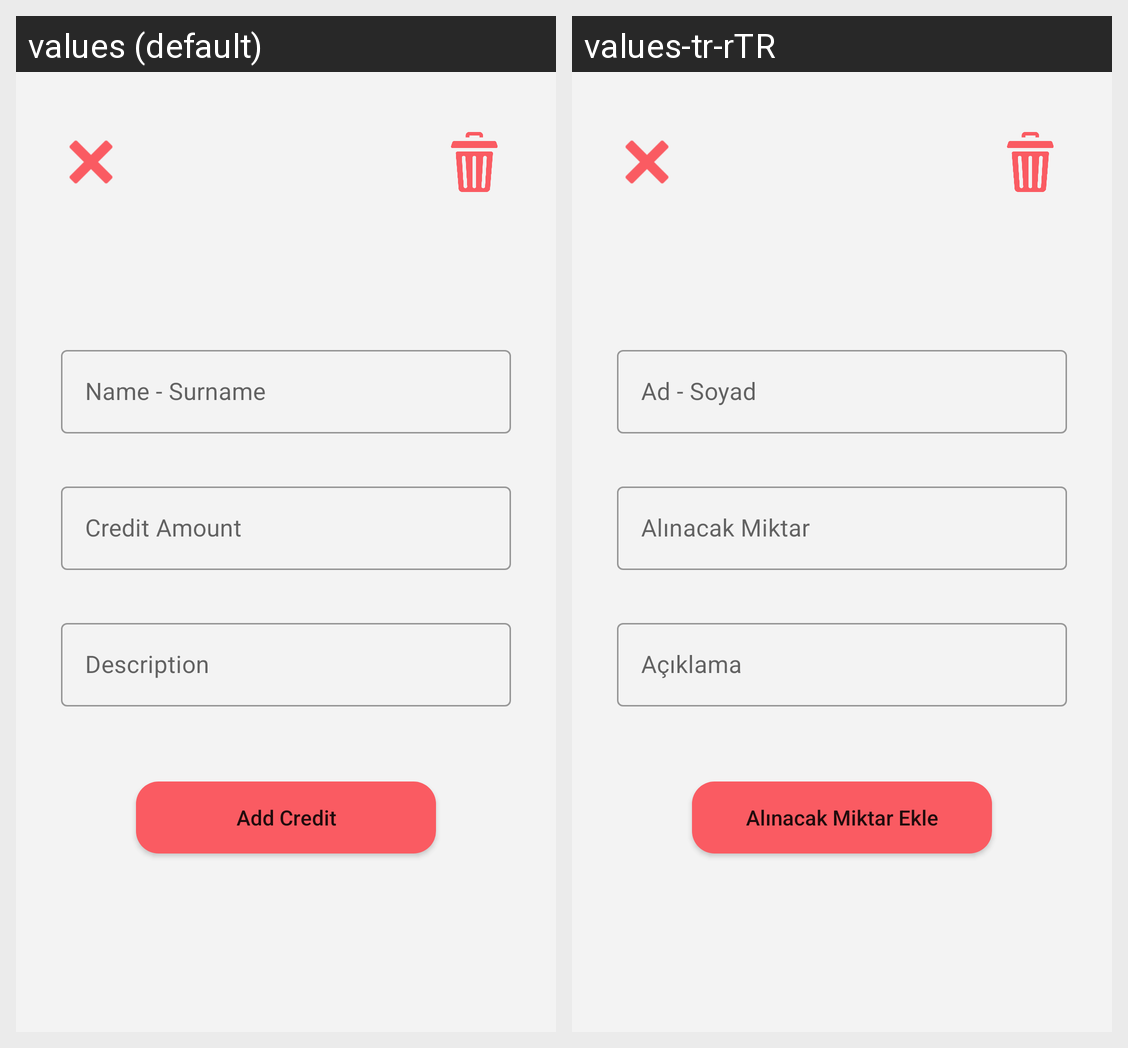

Strings drawn on this Android screen and how each of the app's shown locales translates them:
Android screen res/layout/activity_add_income.xml rendered under 2 locales, left to right: values (default), values-tr-rTR. Device: Nexus 5 (rendered at 1080×1920; each locale shown at half size, 540×960, under a caption strip naming it); theme Theme.DebtManager.
Strings drawn on this screen, with the default value and each locale's value (text and hints the layout hard-codes, and strings that could not be matched under every locale, appear in the picture but are not listed):

ad_soyad
  values: Name - Surname
  values-tr-rTR: Ad - Soyad

al_nacak_miktar
  values: Credit Amount
  values-tr-rTR: Alınacak Miktar

a_klama
  values: Description
  values-tr-rTR: Açıklama

al_nacak_miktar_ekle
  values: Add Credit
  values-tr-rTR: Alınacak Miktar Ekle
